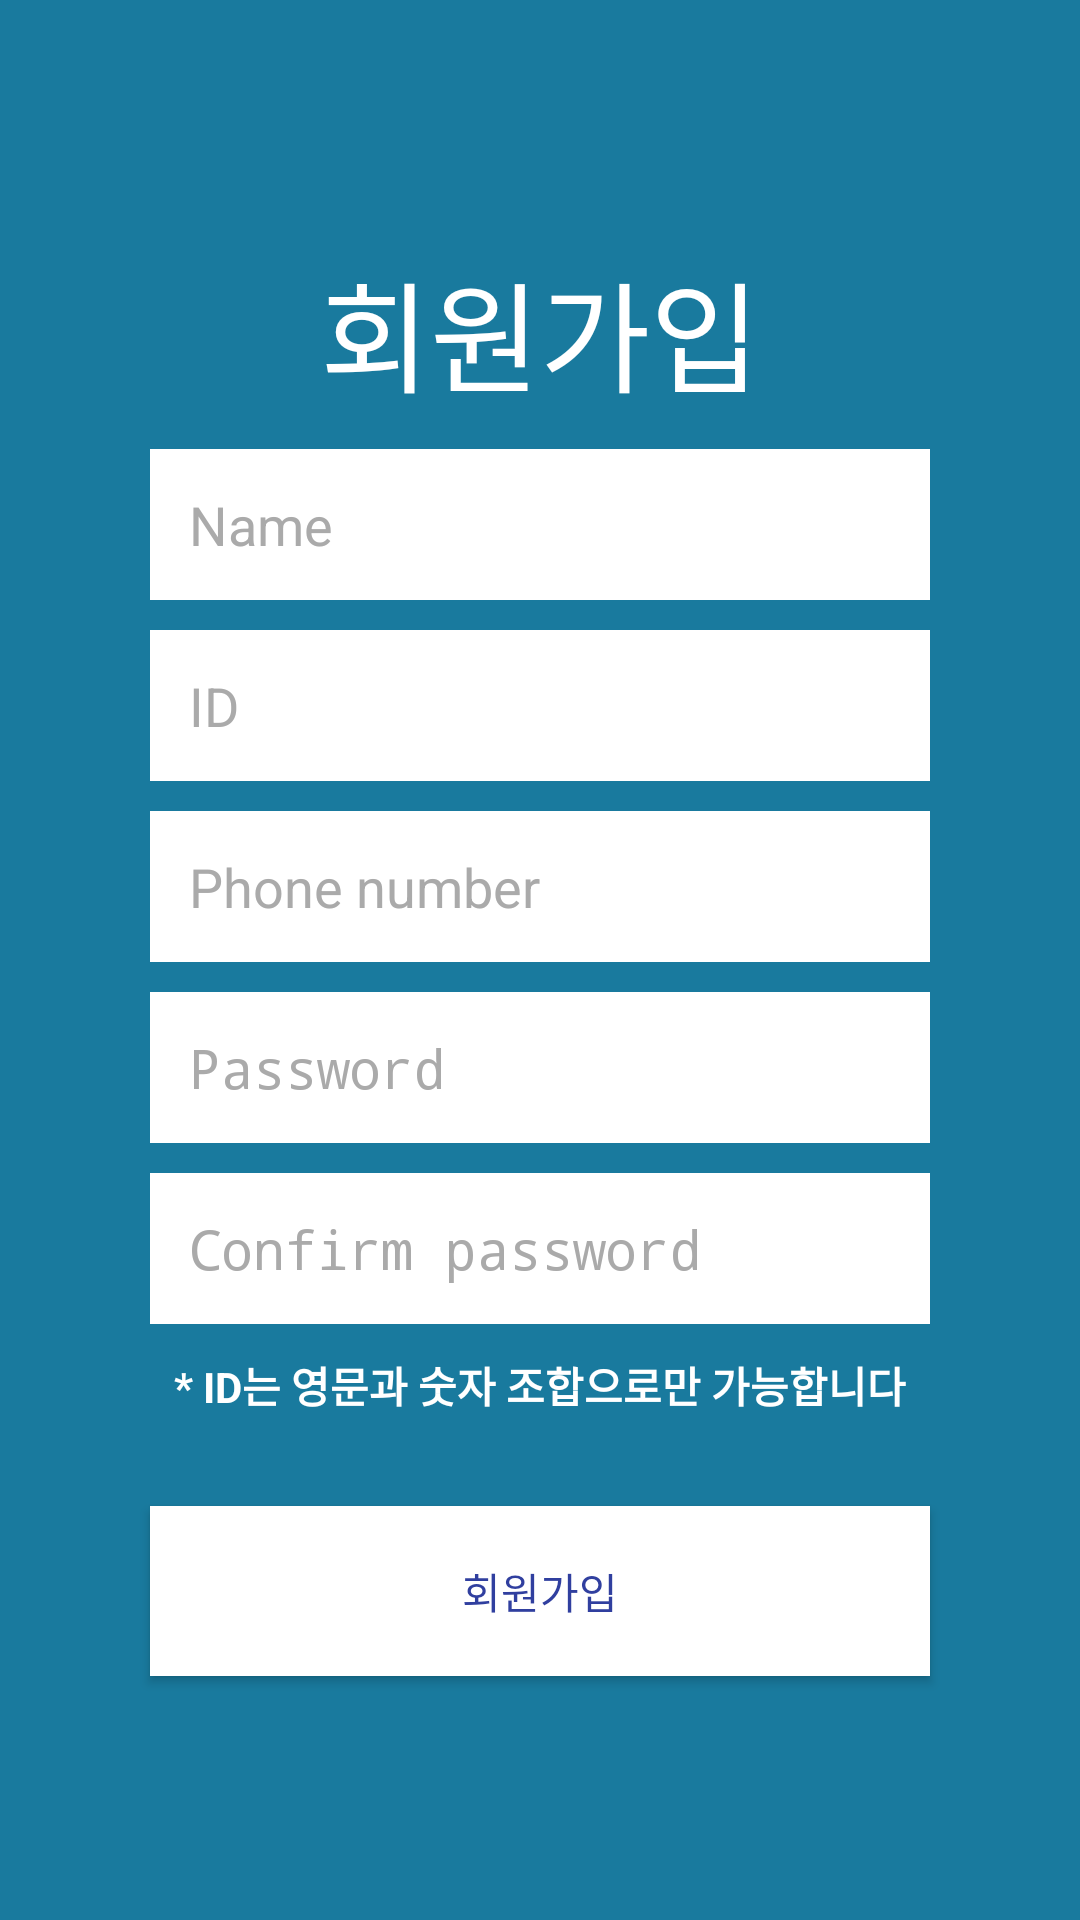

Write the Android layout XML for this screen, with the resource values it uses.
<!-- AndroidManifest.xml: activity theme AppTheme -->
<!-- res/layout/activity_sign_up.xml -->
<?xml version="1.0" encoding="utf-8"?>
<LinearLayout xmlns:android="http://schemas.android.com/apk/res/android"
    xmlns:app="http://schemas.android.com/apk/res-auto"
    xmlns:tools="http://schemas.android.com/tools"
    android:layout_width="match_parent"
    android:layout_height="match_parent"
    android:background="#197A9E"
    android:gravity="center"
    android:orientation="vertical"
    tools:context=".SignUpActivity">

    <TextView
        android:layout_width="wrap_content"
        android:layout_height="wrap_content"
        android:text="@string/sign_up"
        android:textAllCaps="true"
        android:textColor="@android:color/white"
        android:textSize="40sp" />

    <EditText
        android:id="@+id/txt_name"
        android:layout_width="match_parent"
        android:layout_height="wrap_content"
        android:layout_marginLeft="50dp"
        android:layout_marginTop="10dp"
        android:layout_marginRight="50dp"
        android:background="#fff"
        android:hint="@string/name"
        android:inputType="textEmailAddress"
        android:padding="13dp"
        android:scrollHorizontally="true"
        android:textColor="@color/colorPrimaryDark"
        android:textColorHint="@android:color/darker_gray" />

    <EditText
        android:id="@+id/txt_userID"
        android:layout_width="match_parent"
        android:layout_height="wrap_content"
        android:layout_marginLeft="50dp"
        android:layout_marginTop="10dp"
        android:layout_marginRight="50dp"
        android:background="#fff"
        android:hint="@string/username"
        android:inputType="textEmailAddress"
        android:padding="13dp"
        android:scrollHorizontally="true"
        android:textColor="@color/colorPrimaryDark"
        android:textColorHint="@android:color/darker_gray" />

    <EditText
        android:id="@+id/txt_phone_num"
        android:layout_width="match_parent"
        android:layout_height="wrap_content"
        android:layout_marginLeft="50dp"
        android:layout_marginTop="10dp"
        android:layout_marginRight="50dp"
        android:background="#fff"
        android:hint="@string/phone_number"
        android:inputType="phone"
        android:padding="13dp"
        android:scrollHorizontally="true"
        android:textColor="@color/colorPrimaryDark"
        android:textColorHint="@android:color/darker_gray" />

    <EditText
        android:id="@+id/txt_password"
        android:layout_width="match_parent"
        android:layout_height="wrap_content"
        android:layout_marginLeft="50dp"
        android:layout_marginTop="10dp"
        android:layout_marginRight="50dp"
        android:background="#fff"
        android:hint="@string/password"
        android:inputType="textPassword"
        android:padding="13dp"
        android:textColor="@color/colorPrimaryDark"
        android:textColorHint="@android:color/darker_gray" />

    <EditText
        android:id="@+id/txt_conf_password"
        android:layout_width="match_parent"
        android:layout_height="wrap_content"
        android:layout_marginLeft="50dp"
        android:layout_marginTop="10dp"
        android:layout_marginRight="50dp"
        android:background="#fff"
        android:hint="@string/confirm_password"
        android:inputType="textPassword"
        android:padding="13dp"
        android:scrollHorizontally="true"
        android:textColor="@color/colorPrimaryDark"
        android:textColorHint="@android:color/darker_gray" />

    <TextView
        android:layout_width="wrap_content"
        android:layout_height="wrap_content"
        android:layout_marginLeft="50dp"
        android:layout_marginTop="10dp"
        android:layout_marginRight="50dp"
        android:text="* ID는 영문과 숫자 조합으로만 가능합니다"
        android:textColor="@android:color/white"
        android:textStyle="bold" />

    <Button
        android:id="@+id/btn_register"
        android:layout_width="match_parent"
        android:layout_height="wrap_content"
        android:layout_marginLeft="50dp"
        android:layout_marginTop="30dp"
        android:layout_marginRight="50dp"
        android:background="@android:color/white"
        android:onClick="registerClick"
        android:padding="18dp"
        android:text="@string/sign_up_now"
        android:textColor="@color/colorPrimaryDark" />
</LinearLayout>
<!-- resources referenced by this layout -->
<resources>
  <color name="colorPrimaryDark">#303F9F</color>
  <string name="confirm_password">Confirm password</string>
  <string name="name">Name</string>
  <string name="password">Password</string>
  <string name="phone_number">Phone number</string>
  <string name="sign_up">회원가입</string>
  <string name="sign_up_now">회원가입</string>
  <string name="username">ID</string>
  <style name="AppTheme" parent="Theme.AppCompat.Light.NoActionBar">
          
          <item name="colorPrimary">@color/colorPrimary</item>
          <item name="colorPrimaryDark">@color/colorPrimaryDark</item>
          <item name="colorAccent">@color/colorAccent</item>
          <item name="android:statusBarColor">@color/colorPrimary</item>
          <item name="android:windowLightStatusBar">true</item>
      </style>
  <color name="colorPrimary">#ffffff</color>
  <color name="colorAccent">#2A94EE</color>
</resources>
